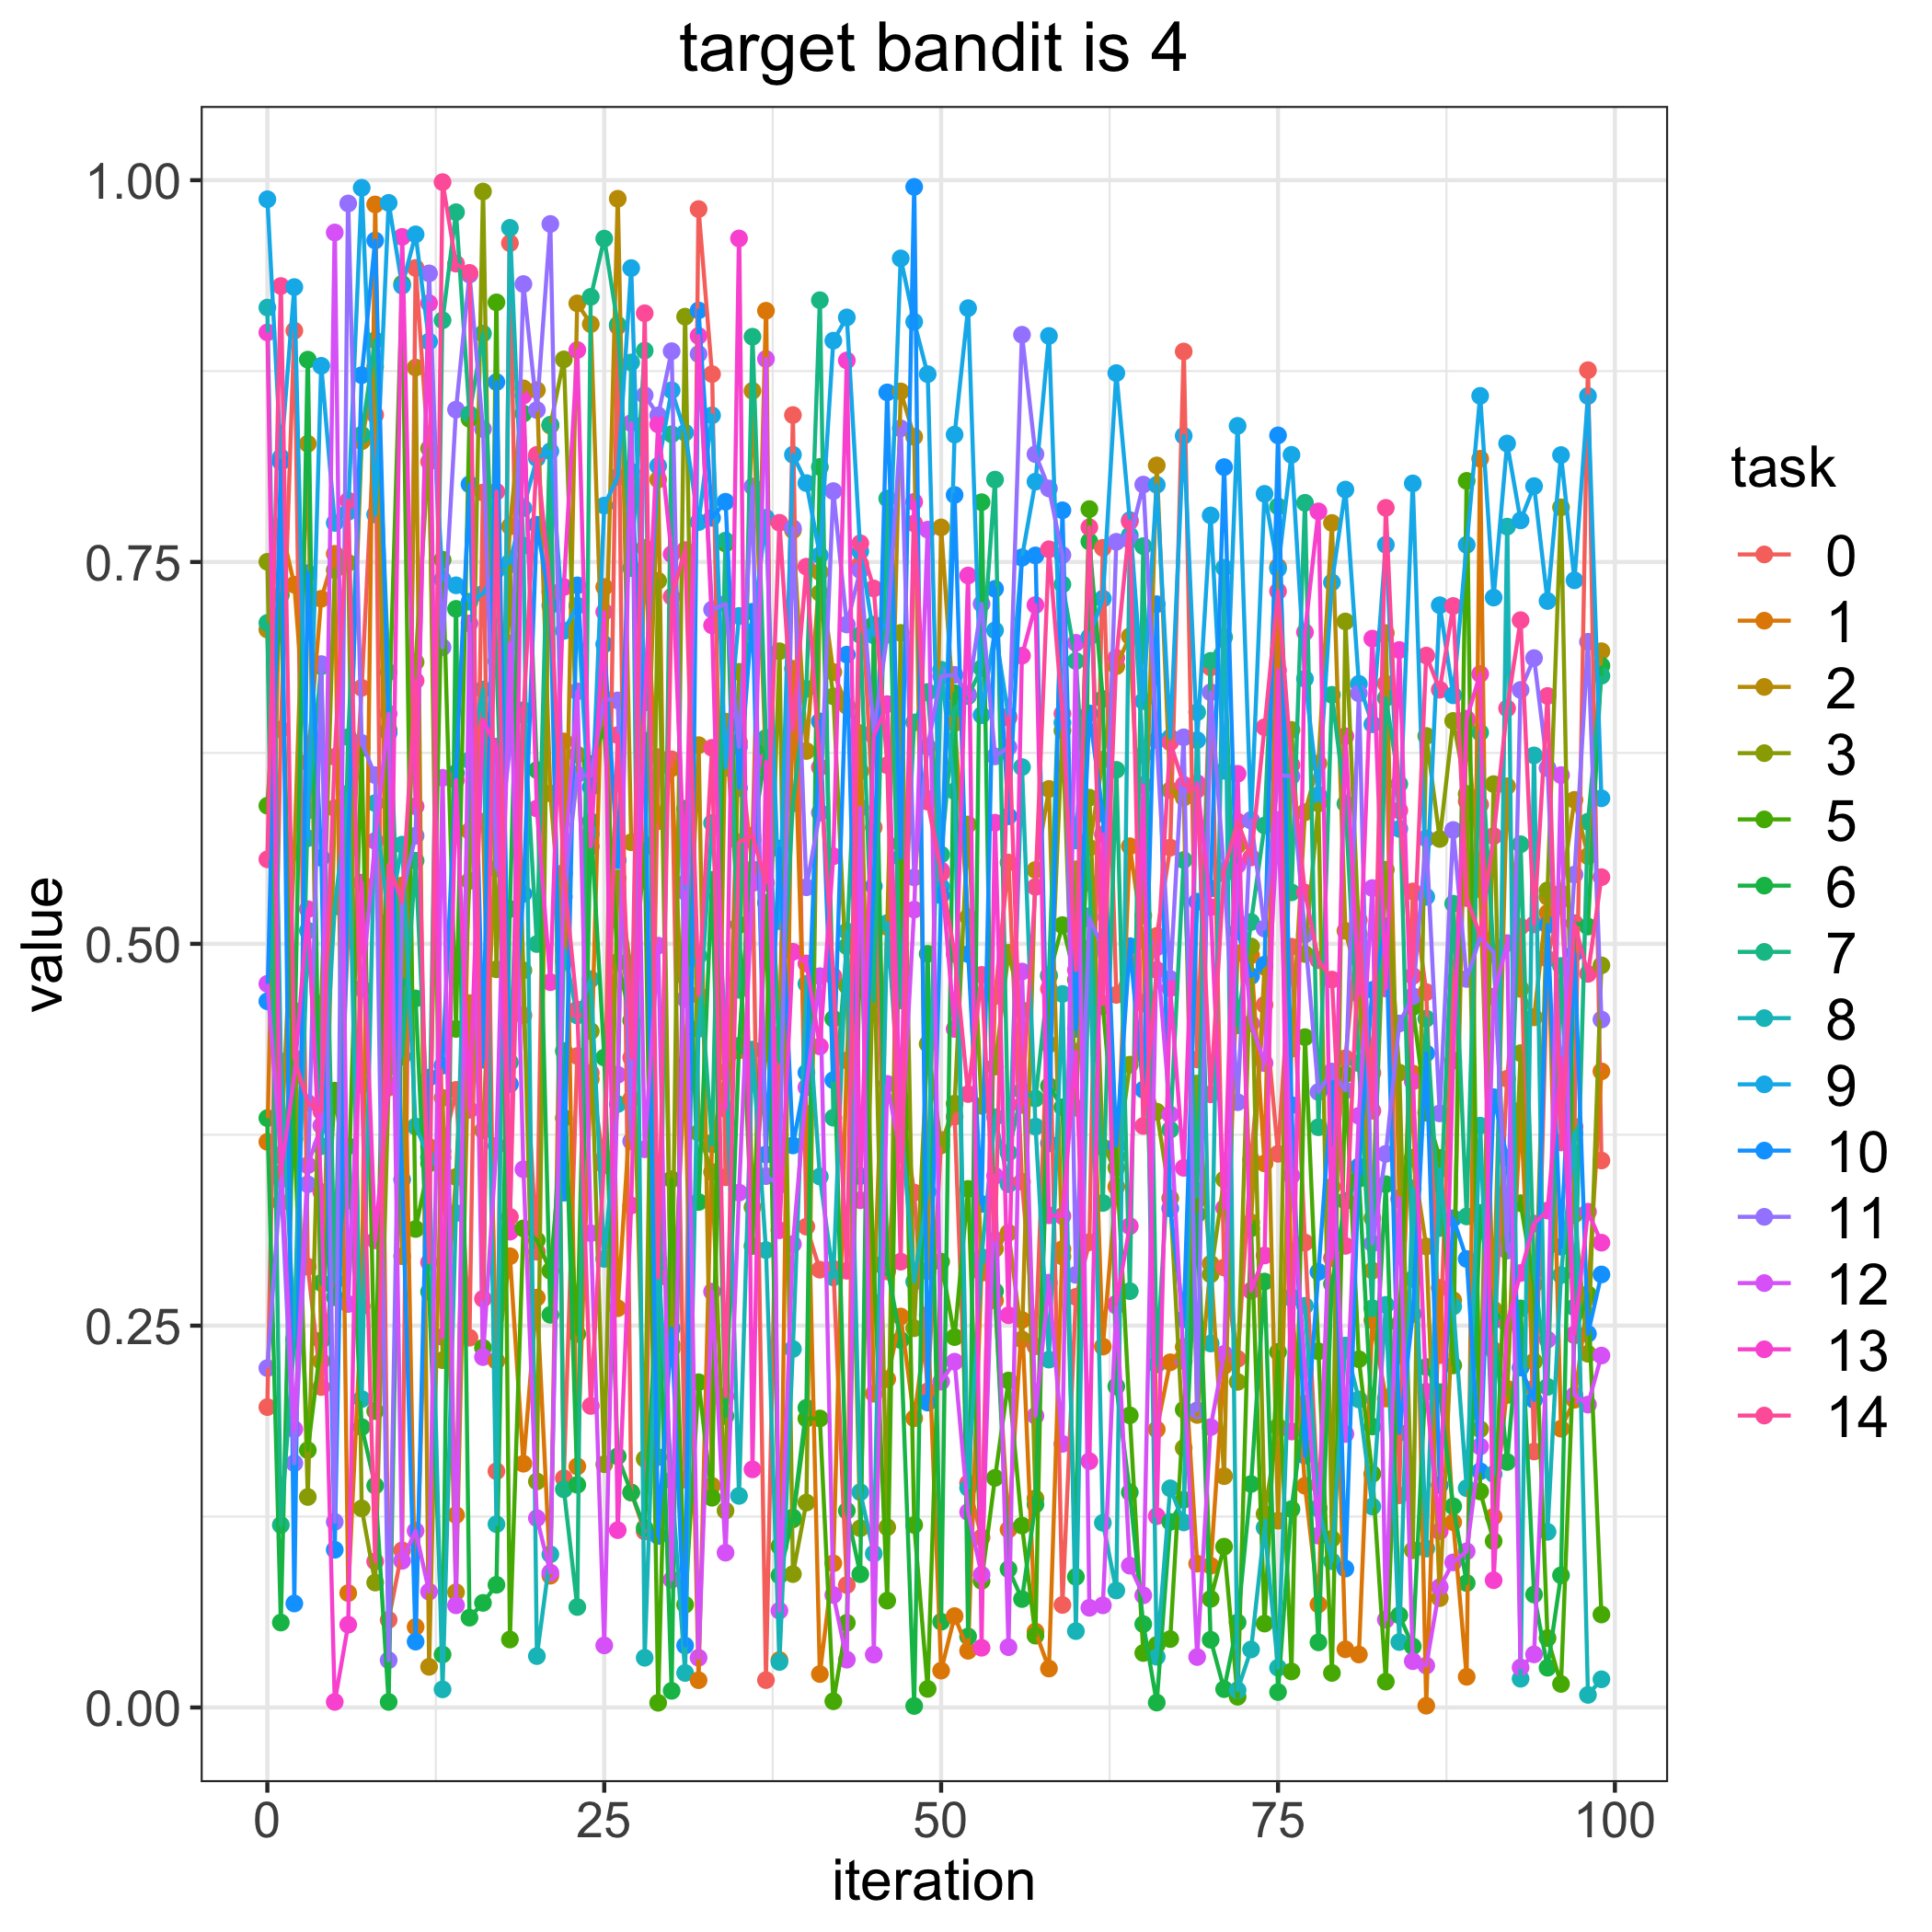

Values plotted in this chart, from the file beside it:
, 0, 1, 2, 3, 5, 6, 7, 8, 9, 10, 11, 12, 13, 14
0, 0.1967, 0.3704, 0.7058, 0.7501, 0.5904, 0.3859, 0.7101, 0.9166, 0.9875, 0.4624, 0.2222, 0.4738, 0.9003, 0.5553
1, 0.6404, 0.7733, 0.3618, 0.3306, 0.7284, 0.05561, 0.1195, 0.423, 0.8185, 0.8154, 0.3456, 0.3613, 0.3496, 0.9307
2, 0.9015, 0.7351, 0.5602, 0.4562, 0.3723, 0.4245, 0.2407, 0.2416, 0.93, 0.06808, 0.16, 0.1822, 0.4134, 0.4252
3, 0.2886, 0.6189, 0.8274, 0.1378, 0.1685, 0.8825, 0.5873, 0.5087, 0.5692, 0.7427, 0.3426, 0.3551, 0.5227, 0.3958
4, 0.2098, 0.7259, 0.2267, 0.4609, 0.2403, 0.278, 0.6817, 0.3675, 0.8785, 0.5563, 0.6832, 0.381, 0.3375, 0.3903
5, 0.2962, 0.7554, 0.5889, 0.7447, 0.4039, 0.2686, 0.2791, 0.5244, 0.7756, 0.1033, 0.1215, 0.9658, 0.003653, 0.6224
6, 0.5081, 0.07489, 0.593, 0.7495, 0.3321, 0.3675, 0.6353, 0.5985, 0.7829, 0.5617, 0.9848, 0.2642, 0.0542, 0.7902
7, 0.6676, 0.2627, 0.829, 0.1303, 0.6282, 0.1836, 0.8334, 0.2019, 0.995, 0.8723, 0.6315, 0.4707, 0.54, 0.4077
8, 0.8464, 0.9841, 0.8779, 0.0818, 0.1941, 0.1453, 0.8952, 0.5921, 0.7811, 0.9605, 0.6105, 0.5674, 0.3059, 0.09561
9, 0.05738, 0.4059, 0.5482, 0.4075, 0.64, 0.003638, 0.6779, 0.5147, 0.9851, 0.6381, 0.03096, 0.6506, 0.407, 0.5517
10, 0.1029, 0.5382, 0.2955, 0.4547, 0.9321, 0.4769, 0.4261, 0.5649, 0.9309, 0.3457, 0.5318, 0.09602, 0.9629, 0.5275
11, 0.9425, 0.05276, 0.8773, 0.6845, 0.3133, 0.4643, 0.5544, 0.3804, 0.9645, 0.04312, 0.5708, 0.1156, 0.59, 0.6723
12, 0.8157, 0.367, 0.02663, 0.8243, 0.3562, 0.2722, 0.3599, 0.3605, 0.8943, 0.4123, 0.939, 0.07581, 0.9195, 0.2914
13, 0.3641, 0.3602, 0.3991, 0.2274, 0.7515, 0.03469, 0.9083, 0.01186, 0.7385, 0.4203, 0.6941, 0.6087, 0.2426, 0.9987
14, 0.4044, 0.126, 0.07547, 0.3473, 0.4443, 0.7193, 0.979, 0.3237, 0.7347, 0.6119, 0.8498, 0.06691, 0.6073, 0.9453
15, 0.2421, 0.5739, 0.4612, 0.5412, 0.8438, 0.0588, 0.8468, 0.6201, 0.724, 0.8009, 0.9382, 0.7098, 0.3913, 0.9393
16, 0.7955, 0.58, 0.3779, 0.9926, 0.2355, 0.06848, 0.8995, 0.6665, 0.7293, 0.4241, 0.837, 0.2294, 0.6467, 0.2676
17, 0.1547, 0.2269, 0.5747, 0.4833, 0.92, 0.08032, 0.6851, 0.12, 0.7445, 0.8678, 0.5492, 0.3677, 0.6291, 0.796
18, 0.9588, 0.2955, 0.7733, 0.7483, 0.04452, 0.5228, 0.4224, 0.9688, 0.75, 0.4081, 0.629, 0.6967, 0.3115, 0.3212
19, 0.4532, 0.1596, 0.8637, 0.4826, 0.3137, 0.8472, 0.653, 0.7607, 0.7853, 0.5328, 0.932, 0.3524, 0.859, 0.6497
20, 0.2984, 0.2684, 0.8625, 0.148, 0.3059, 0.6138, 0.4999, 0.03365, 0.8179, 0.7744, 0.8495, 0.124, 0.5886, 0.8201
21, 0.8395, 0.08629, 0.5985, 0.8393, 0.2859, 0.2571, 0.8399, 0.1003, 0.8225, 0.7216, 0.9713, 0.08833, 0.4749, 0.7305
22, 0.1501, 0.6325, 0.4884, 0.8827, 0.3859, 0.4299, 0.1428, 0.4968, 0.7049, 0.337, 0.5308, 0.5466, 0.7336, 0.5456
23, 0.4266, 0.1578, 0.9193, 0.6239, 0.2446, 0.1458, 0.06579, 0.453, 0.7214, 0.7347, 0.611, 0.6653, 0.8888, 0.457
24, 0.4155, 0.4115, 0.9057, 0.4428, 0.6178, 0.5802, 0.9236, 0.4769, 0.572, 0.6026, 0.61, 0.3105, 0.5637, 0.1974
25, 0.355, 0.7336, 0.6416, 0.1593, 0.6412, 0.4256, 0.9617, 0.2937, 0.7869, 0.6961, 0.6604, 0.04065, 0.7173, 0.3596
26, 0.9043, 0.2614, 0.9878, 0.5429, 0.4881, 0.1645, 0.9054, 0.3951, 0.8057, 0.5547, 0.6594, 0.4143, 0.1161, 0.6367
27, 0.1407, 0.3984, 0.5665, 0.4824, 0.4498, 0.1408, 0.746, 0.8807, 0.9424, 0.8092, 0.3707, 0.841, 0.3287, 0.4255
28, 0.1153, 0.7593, 0.5634, 0.1628, 0.5651, 0.1176, 0.8884, 0.03255, 0.659, 0.6329, 0.8592, 0.3655, 0.658, 0.9129
29, 0.6222, 0.5803, 0.804, 0.7377, 0.003083, 0.287, 0.1639, 0.2934, 0.8129, 0.1123, 0.846, 0.4988, 0.8401, 0.2815
30, 0.6208, 0.615, 0.2348, 0.2375, 0.3458, 0.01091, 0.8337, 0.1487, 0.8625, 0.2482, 0.888, 0.08361, 0.7551, 0.7273
31, 0.1492, 0.4074, 0.4215, 0.9106, 0.06731, 0.5885, 0.4783, 0.02261, 0.8347, 0.04056, 0.464, 0.5341, 0.5396, 0.7578
32, 0.9811, 0.01786, 0.6301, 0.3763, 0.213, 0.331, 0.4922, 0.4443, 0.7761, 0.9147, 0.8862, 0.03255, 0.898, 0.4665
33, 0.873, 0.3698, 0.1452, 0.3506, 0.1373, 0.5419, 0.3687, 0.5791, 0.846, 0.7789, 0.7188, 0.2723, 0.7085, 0.6283
34, 0.3472, 0.416, 0.6455, 0.1289, 0.7621, 0.1908, 0.764, 0.4439, 0.6153, 0.7895, 0.7226, 0.1014, 0.3919, 0.2038
35, 0.6321, 0.4303, 0.5127, 0.6781, 0.5123, 0.4333, 0.4699, 0.1386, 0.7147, 0.6021, 0.629, 0.3371, 0.9619, 0.5666
36, 0.5488, 0.5677, 0.8621, 0.3275, 0.3021, 0.5683, 0.8975, 0.4307, 0.7043, 0.7174, 0.7994, 0.5398, 0.1559, 0.5709
37, 0.01792, 0.9145, 0.6159, 0.4285, 0.5269, 0.6272, 0.6348, 0.2995, 0.779, 0.3621, 0.3479, 0.883, 0.6192, 0.54
38, 0.4407, 0.03108, 0.433, 0.6916, 0.1056, 0.08646, 0.423, 0.0298, 0.5149, 0.5624, 0.3421, 0.06338, 0.3125, 0.7757
39, 0.8462, 0.6801, 0.7708, 0.08734, 0.1232, 0.1244, 0.592, 0.2347, 0.8203, 0.368, 0.7721, 0.3034, 0.4948, 0.6401
40, 0.3148, 0.3888, 0.6262, 0.1342, 0.1891, 0.1962, 0.667, 0.4738, 0.8017, 0.4157, 0.537, 0.406, 0.4872, 0.7469
41, 0.2866, 0.02191, 0.7434, 0.7297, 0.1892, 0.8123, 0.9214, 0.3476, 0.7544, 0.6456, 0.5859, 0.4788, 0.4328, 0.6156
42, 0.2872, 0.0944, 0.678, 0.662, 0.004083, 0.4509, 0.3862, 0.2816, 0.8949, 0.4107, 0.7964, 0.07366, 0.5573, 0.4789
43, 0.08015, 0.4237, 0.6558, 0.4725, 0.05542, 0.1288, 0.4985, 0.5082, 0.9101, 0.6894, 0.7091, 0.03131, 0.882, 0.286
44, 0.7486, 0.613, 0.6379, 0.1173, 0.5076, 0.08727, 0.7022, 0.141, 0.757, 0.3479, 0.7446, 0.5891, 0.3322, 0.7623
45, 0.5762, 0.2054, 0.265, 0.5064, 0.2901, 0.709, 0.4628, 0.1008, 0.702, 0.5378, 0.6386, 0.03462, 0.6362, 0.7327
46, 0.2855, 0.215, 0.5111, 0.118, 0.06998, 0.2883, 0.7915, 0.5136, 0.7105, 0.8611, 0.7023, 0.4083, 0.657, 0.6169
47, 0.3981, 0.256, 0.8617, 0.7036, 0.5657, 0.2406, 0.463, 0.3876, 0.9488, 0.5565, 0.8375, 0.3617, 0.3806, 0.2919
48, 0.3371, 0.1893, 0.832, 0.2483, 0.1195, 0.0009871, 0.645, 0.2788, 0.9073, 0.9956, 0.5435, 0.5224, 0.7894, 0.7753
49, 0.207, 0.257, 0.2856, 0.4345, 0.01217, 0.4934, 0.6649, 0.3377, 0.873, 0.1996, 0.629, 0.7712, 0.595, 0.5931
50, 0.3716, 0.02414, 0.7726, 0.3681, 0.2919, 0.05615, 0.5585, 0.6795, 0.5374, 0.5317, 0.6753, 0.2134, 0.5481, 0.546
51, 0.3868, 0.05982, 0.6445, 0.3954, 0.2425, 0.6641, 0.6541, 0.5999, 0.8334, 0.7939, 0.6761, 0.2264, 0.4443, 0.4933
52, 0.1468, 0.03713, 0.5175, 0.5781, 0.3396, 0.04651, 0.6622, 0.1438, 0.9162, 0.4933, 0.6634, 0.128, 0.7412, 0.4016
53, 0.1113, 0.288, 0.2847, 0.3939, 0.08288, 0.7892, 0.6805, 0.2949, 0.6497, 0.3297, 0.7226, 0.08693, 0.03911, 0.4797
54, 0.4658, 0.2665, 0.3003, 0.4196, 0.1504, 0.2726, 0.804, 0.3865, 0.7053, 0.7324, 0.6227, 0.3481, 0.5793, 0.3062
55, 0.5532, 0.1165, 0.3109, 0.4941, 0.2141, 0.09058, 0.3633, 0.3426, 0.6489, 0.5835, 0.6287, 0.0395, 0.2568, 0.648
56, 0.3442, 0.2537, 0.241, 0.4565, 0.1191, 0.07101, 0.4037, 0.6157, 0.7531, 0.7528, 0.8988, 0.4819, 0.6887, 0.3945
57, 0.2365, 0.04971, 0.5484, 0.1369, 0.04703, 0.1329, 0.3987, 0.3803, 0.8026, 0.7543, 0.8206, 0.191, 0.7218, 0.5373
58, 0.4705, 0.02549, 0.6014, 0.4341, 0.4789, 0.4069, 0.4796, 0.2278, 0.898, 0.3693, 0.7982, 0.2781, 0.3223, 0.7583
59, 0.06715, 0.3001, 0.2952, 0.6396, 0.5122, 0.393, 0.7353, 0.4672, 0.6447, 0.7838, 0.7546, 0.1726, 0.3217, 0.6507
... 40 more rows
